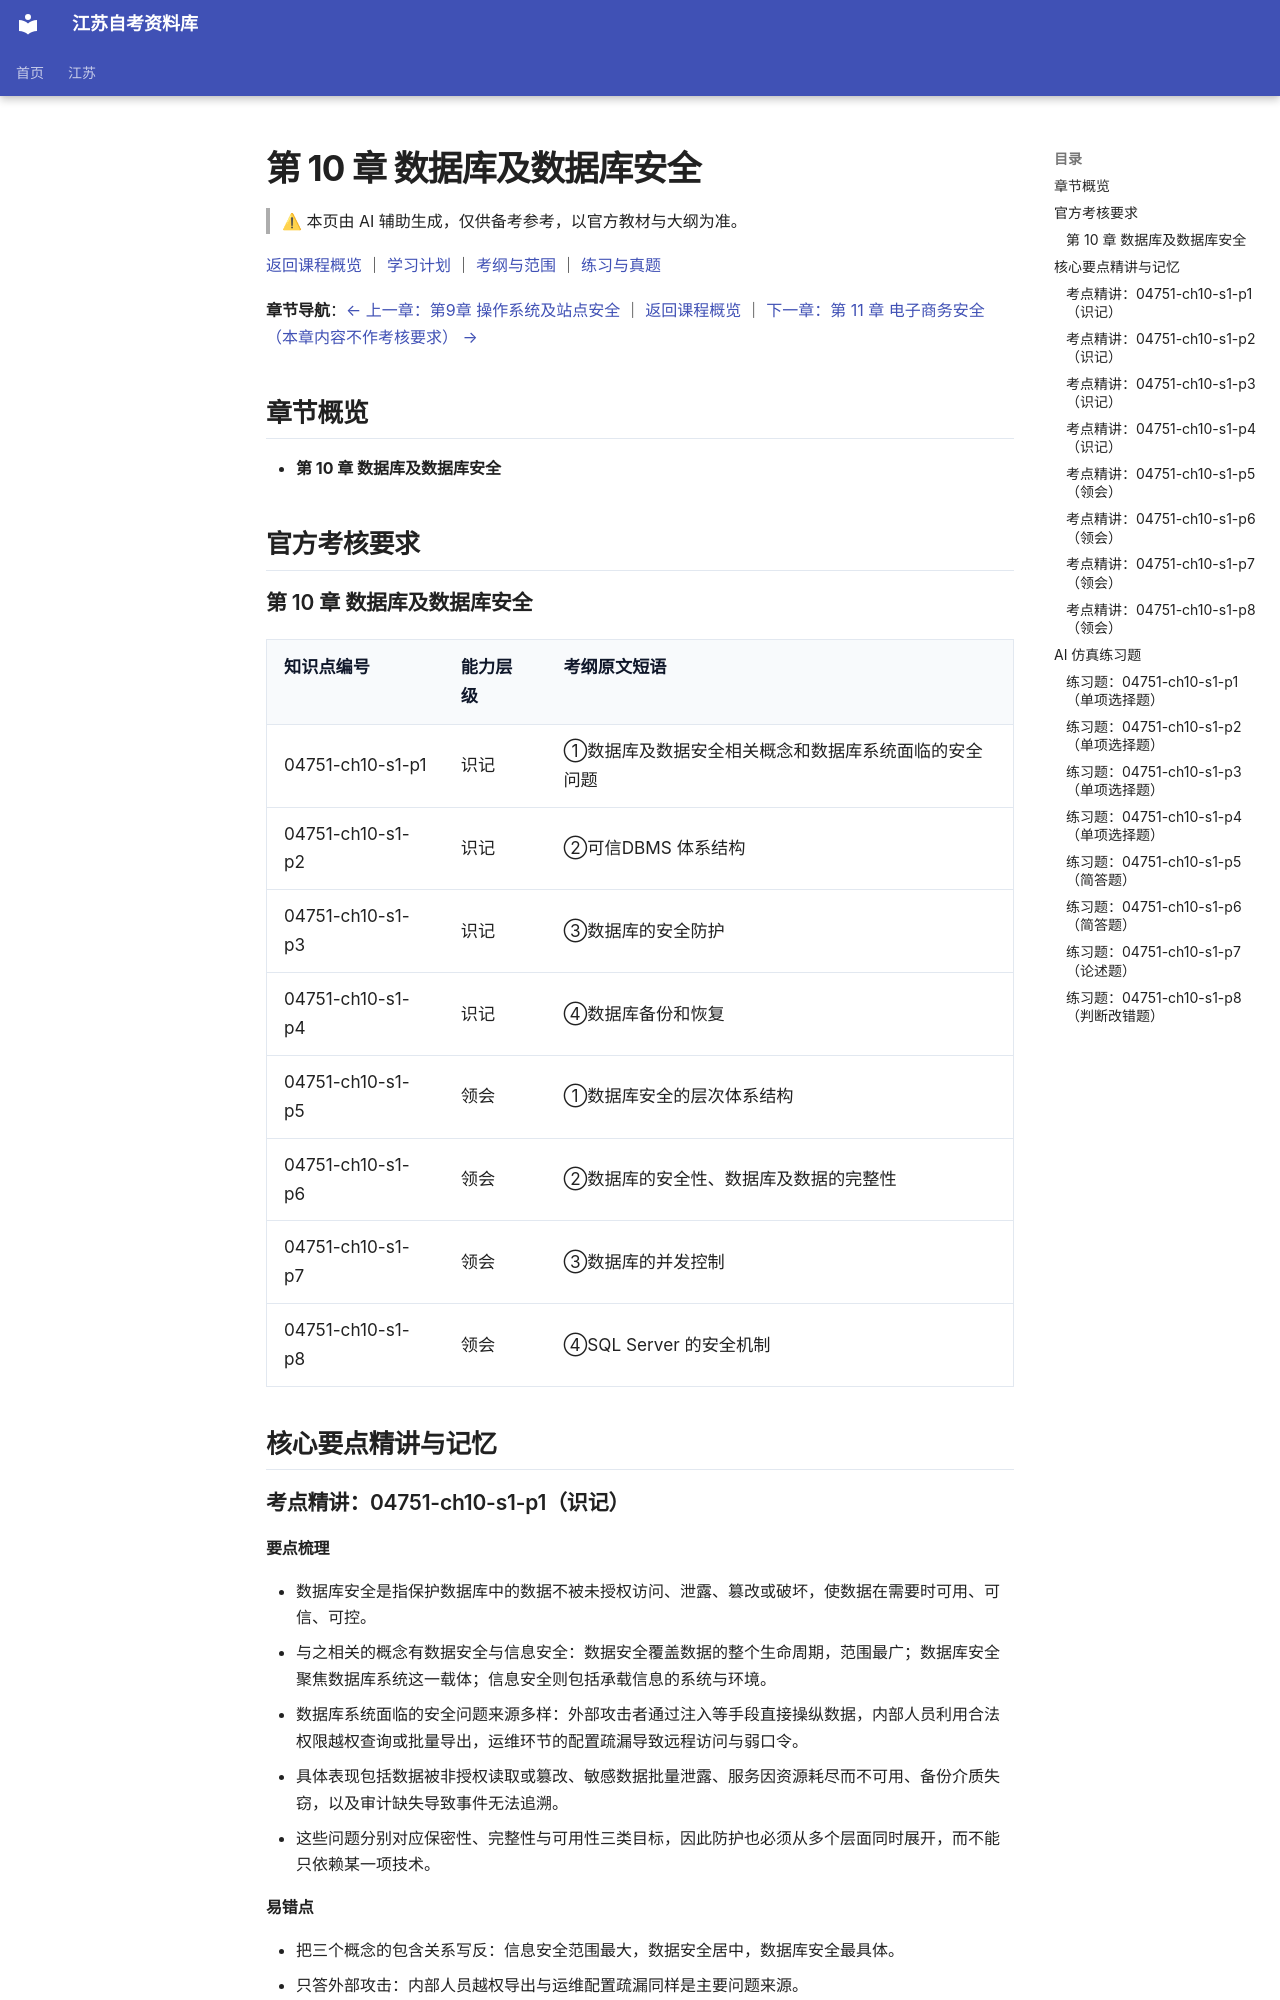

repository: SuperCatQR/jiangsu-zikao-aio · page: jiangsu/courses/04751/knowledge/10-ch10/index.html · generator: mkdocs

<!-- generated by scripts/build-course-content.py; do not edit -->
# 第 10 章 数据库及数据库安全

> ⚠ 本页由 AI 辅助生成，仅供备考参考，以官方教材与大纲为准。

[返回课程概览](../index.md) ｜ [学习计划](../plan.md) ｜ [考纲与范围](../syllabus.md) ｜ [练习与真题](../practice.md)

**章节导航**：[← 上一章：第9章 操作系统及站点安全](09-ch09.md) ｜ [返回课程概览](../index.md) ｜ [下一章：第 11 章 电子商务安全（本章内容不作考核要求） →](11-ch11.md)

## 章节概览

- **第 10 章 数据库及数据库安全**

## 官方考核要求

### 第 10 章 数据库及数据库安全

| 知识点编号 | 能力层级 | 考纲原文短语 |
| --- | --- | --- |
| 04751-ch10-s1-p1 | 识记 | ①数据库及数据安全相关概念和数据库系统面临的安全问题 |
| 04751-ch10-s1-p2 | 识记 | ②可信DBMS 体系结构 |
| 04751-ch10-s1-p3 | 识记 | ③数据库的安全防护 |
| 04751-ch10-s1-p4 | 识记 | ④数据库备份和恢复 |
| 04751-ch10-s1-p5 | 领会 | ①数据库安全的层次体系结构 |
| 04751-ch10-s1-p6 | 领会 | ②数据库的安全性、数据库及数据的完整性 |
| 04751-ch10-s1-p7 | 领会 | ③数据库的并发控制 |
| 04751-ch10-s1-p8 | 领会 | ④SQL Server 的安全机制 |

## 核心要点精讲与记忆

### 考点精讲：04751-ch10-s1-p1（识记）

#### 要点梳理
- 数据库安全是指保护数据库中的数据不被未授权访问、泄露、篡改或破坏，使数据在需要时可用、可信、可控。
- 与之相关的概念有数据安全与信息安全：数据安全覆盖数据的整个生命周期，范围最广；数据库安全聚焦数据库系统这一载体；信息安全则包括承载信息的系统与环境。
- 数据库系统面临的安全问题来源多样：外部攻击者通过注入等手段直接操纵数据，内部人员利用合法权限越权查询或批量导出，运维环节的配置疏漏导致远程访问与弱口令。
- 具体表现包括数据被非授权读取或篡改、敏感数据批量泄露、服务因资源耗尽而不可用、备份介质失窃，以及审计缺失导致事件无法追溯。
- 这些问题分别对应保密性、完整性与可用性三类目标，因此防护也必须从多个层面同时展开，而不能只依赖某一项技术。
#### 易错点
- 把三个概念的包含关系写反：信息安全范围最大，数据安全居中，数据库安全最具体。
- 只答外部攻击：内部人员越权导出与运维配置疏漏同样是主要问题来源。
- 忘记审计缺失这一项：没有审计，前三类问题都无法追溯，属于典型漏答。

<!-- ai-block 04751-ch10-s1-p1/explain | generator=agent/explain_point.v1 | evidence_refs=syllabus:04751#L224 | review_state=machine_draft -->

#### 记忆辅助

**串联**：问题来源分三类记「外面打、里面拿、运维漏」——外部注入攻击、内部越权导出、配置与补丁疏漏。
**关键词**：三个概念的包含关系记成「信息安全最大，数据安全居中，数据库安全最具体」，答题时不要写反。
**对比**：保密性问「能不能看」，完整性问「能不能改」，可用性问「能不能用」，三类问题一一对应。
最后补一句：审计缺失会让前三类问题都变得无法追溯，因此不可省略。

<!-- ai-block 04751-ch10-s1-p1/memorize | generator=agent/memorize_point.v1 | evidence_refs=syllabus:04751#L224 | review_state=machine_draft -->

### 考点精讲：04751-ch10-s1-p2（识记）

#### 要点梳理
- 可信数据库管理系统是在普通数据库管理系统之上引入强制访问控制机制的一类系统，用于满足多级安全环境下的数据保护需求。
- 它的核心做法是给主体和客体都打上安全标记，主体标记表示其可访问的密级范围，客体标记表示数据自身的密级。
- 系统依据标记按固定规则裁决访问：低密级主体不能读取高密级数据，高密级主体不能向低密级客体写入，从而防止高密级信息向下泄露。
- 这一机制由系统统一执行，不依赖用户的自主判断，因此与普通系统中由数据所有者自行授权的做法有本质区别。
- 为实现上述能力，可信系统需要更严格的可信计算基、完整的标记管理与独立的审计机制，代价是管理复杂度和运行开销都明显提高。
#### 易错点
- 把可信系统的裁决方式说成用户自主授权：它由系统按安全标记强制裁决。
- 记错读写方向：低密级主体不能读高密级数据，高密级主体不能向低密级客体写入，即不上读、不下写。
- 只说好处不提代价：可信计算基更严格，标记管理与审计更复杂，运行开销也更高。

<!-- ai-block 04751-ch10-s1-p2/explain | generator=agent/explain_point.v1 | evidence_refs=syllabus:04751#L224 | review_state=machine_draft -->
